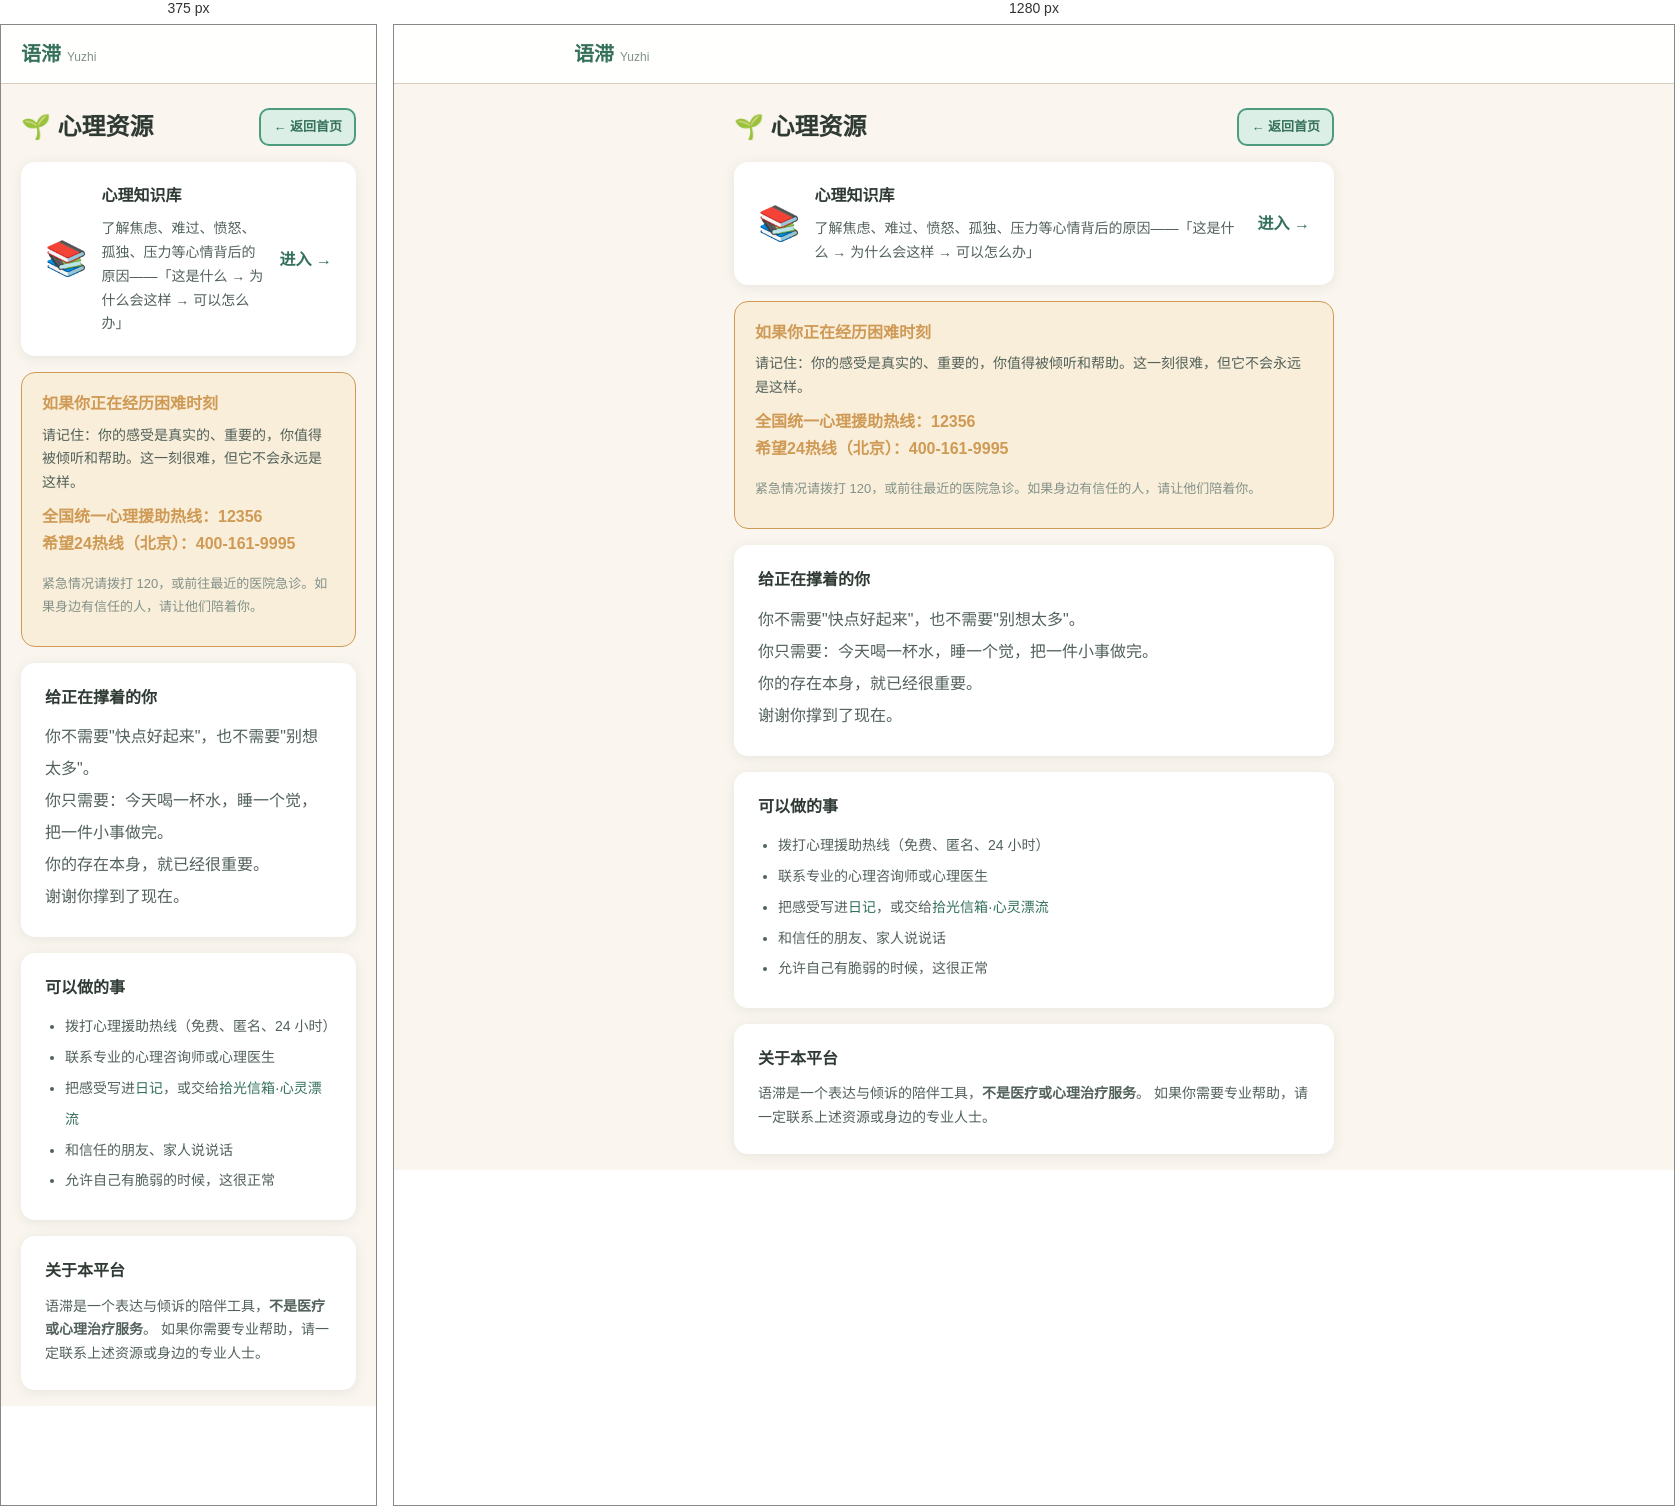
Rendered at 375 px and 1280 px, left to right.

<!-- file: safety.html -->
<!DOCTYPE html>
<html lang="zh-CN">
<head>
  <meta charset="UTF-8">
  <meta name="viewport" content="width=device-width, initial-scale=1.0">
  <title>心理资源 - 语滞</title>
  <link rel="stylesheet" href="assets/css/theme.css">
  <link rel="stylesheet" href="assets/css/common.css">
</head>
<body>
  <header class="topbar">
    <div class="topbar-inner">
      <a href="index.html" class="brand">语滞<small>Yuzhi</small></a>
      <nav class="nav" data-nav></nav>
    </div>
  </header>

  <main class="container-narrow">
    <div class="toolbar mt-24">
      <h2>🌱 心理资源</h2>
      <a href="index.html" class="btn btn-ghost btn-sm">← 返回首页</a>
    </div>

    <div class="post-card" style="cursor:pointer" onclick="location.href='knowledge.html'">
      <div style="display:flex;align-items:center;gap:14px">
        <div style="font-size:34px">📚</div>
        <div style="flex:1">
          <div class="item-title">心理知识库</div>
          <div class="item-content mt-8">了解焦虑、难过、愤怒、孤独、压力等心情背后的原因——「这是什么 → 为什么会这样 → 可以怎么办」</div>
        </div>
        <div class="go" style="color:var(--primary-deep);font-weight:600">进入 →</div>
      </div>
    </div>

    <div class="crisis-card mt-16">
      <h3>如果你正在经历困难时刻</h3>
      <p>请记住：你的感受是真实的、重要的，你值得被倾听和帮助。这一刻很难，但它不会永远是这样。</p>
      <div class="hotline">全国统一心理援助热线：12356</div>
      <div class="hotline">希望24热线（北京）：400-161-9995</div>
      <p class="mt-16" style="font-size:13px;color:var(--text-faint)">紧急情况请拨打 120，或前往最近的医院急诊。如果身边有信任的人，请让他们陪着你。</p>
    </div>

    <div class="card">
      <h3 class="card-title">给正在撑着的你</h3>
      <p class="text-soft" style="line-height:2">
        你不需要"快点好起来"，也不需要"别想太多"。<br>
        你只需要：今天喝一杯水，睡一个觉，把一件小事做完。<br>
        你的存在本身，就已经很重要。<br>
        谢谢你撑到了现在。
      </p>
    </div>

    <div class="card">
      <h3 class="card-title">可以做的事</h3>
      <ul style="padding-left:20px;color:var(--text-soft);font-size:14px;line-height:2.2">
        <li>拨打心理援助热线（免费、匿名、24 小时）</li>
        <li>联系专业的心理咨询师或心理医生</li>
        <li>把感受写进<a href="journal/list.html">日记</a>，或交给<a href="treehole/feed.html">拾光信箱·心灵漂流</a></li>
        <li>和信任的朋友、家人说说话</li>
        <li>允许自己有脆弱的时候，这很正常</li>
      </ul>
    </div>

    <div class="card">
      <h3 class="card-title">关于本平台</h3>
      <p class="text-soft" style="font-size:14px">
        语滞是一个表达与倾诉的陪伴工具，<strong>不是医疗或心理治疗服务</strong>。
        如果你需要专业帮助，请一定联系上述资源或身边的专业人士。
      </p>
    </div>
  </main>

  <script src="assets/js/config.js"></script>
  <script src="assets/js/api.js"></script>
  <script src="assets/js/auth.js"></script>
</body>
</html>


/* @media block from theme.css */
@media (max-width: 720px) { .grid-3 { grid-template-columns: 1fr; } }

/* @media block from common.css */
@media (max-width: 720px) {
  .hero h1 { font-size: 28px; }
  .topbar-inner { flex-wrap: wrap; gap: 8px; }
  .nav { gap: 12px; }
  .nav a { font-size: 13px; }
}